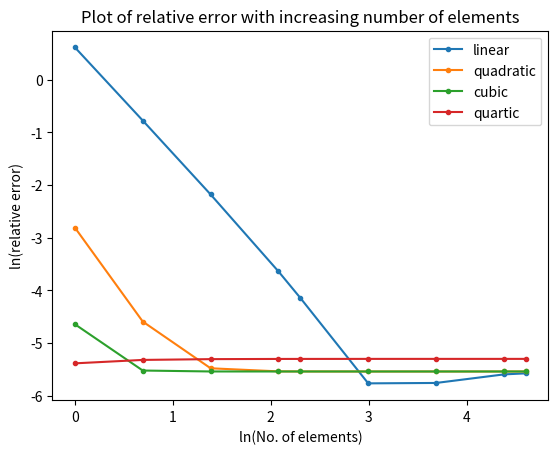

Source code (Python):
import numpy as np
import matplotlib.pyplot as plt
def FEMsolver(n,p,choice,bc1,bc2,aeco,cco,fco):
    def shapefunc(p,co,cod,choice):
        if(choice==1):
            if (p==1):
                co=[[0.5,-0.5],
                    [0.5,0.5]]
                cod=[[-0.5],
                    [0.5]]
            elif (p==2):
                co=[[0,-0.5,0.5],
                    [1,0,-1],
                    [0,0.5,0.5]]
                cod=[[-0.5,1],
                    [0,-2],
                    [0.5,1]]
            elif (p==3):
                co=[[-0.0625,0.0625,0.5625,-0.5625],
                    [0.5625,-1.6875,-0.5625,1.6875],
                    [0.5625,1.6875,-0.5625,-1.6875],
                    [-0.0625,-0.0625,0.5625,0.5625]]
                cod=[[0.0625,1.125,-1.6875],
                    [-1.6875,-1.125,5.0625],
                    [1.6875,-1.125,-5.0625],
                    [-0.0625,1.125,1.6875]]
            elif (p==4):
                co=[[0,0.1667,-0.1667,-0.6667,0.6667],
                    [0,-1.3333,2.6667,1.3333,-2.6667],
                    [1,0,-5,0,4],
                    [0,1.3333,2.6667,-1.3333,-2.6667],
                    [0,-0.1667,-0.1667,0.6667,0.6667]]
                cod=[[0.1667,-0.3333,-2,2.6667],
                    [-1.3333,5.3333,4,-10.6667],
                    [0,-10,0,16],
                    [1.3333,5.3333,-4,-10.6667],
                    [-0.1667,-0.3333,2,2.6667]]
        else:
            if (p==1):
                co=[[0.5,-0.5],
                    [0.5,0.5]]
                cod=[[-0.5],
                    [0.5]]
            elif (p==2):
                co=[[0.5,-0.5,0,0,0],
                    [-0.6124,0,0.6124,0,0],
                    [0.5,0.5,0,0,0]]
                cod=[[-0.5,0],
                    [0,1.2247],
                    [0.5,0]]
            elif (p==3):
                co=[[0.5,-0.5,0,0,0],
                    [0,-0.7906,0,0.7906,0],
                    [-0.6124,0,0.6124,0,0],
                    [0.5,0.5,0,0,0]]
                cod=[[-0.5,0,0,0],
                    [-0.7906,0,2.3717,0],
                    [0,1.2247,0,0],
                    [0.5,0,0,0]]
            elif (p==4):
                co=[[0.5,-0.5,0,0,0],
                    [0.2338,0,-1.4031,0,1.1693],
                    [0,-0.7906,0,0.7906,0],
                    [-0.6124,0,0.6124,0,0],
                    [0.5,0.5,0,0,0]]
                cod=[[-0.5,0,0,0],
                    [0,-2.8062,0,4.6771],
                    [-0.7906,0,2.3717,0],
                    [0,1.2247,0,0],
                    [0.5,0,0,0]]
        return co,cod
    def intg(re):
        coi=np.array([[0.23862,0.46791],[-0.23862,0.46791],[0.66121,0.36076],[-0.66121,0.36076],[0.93247,0.17132],[-0.93247,0.17132]])
        s=0
        for i in range(0,6):
            su=0
            for j in range(0,int(re.shape[0])):
                su=su+(re[j]*coi[i][0]**j)
            s=s+su*coi[i][1]
        return s
    def elemat(ae,c,f,p):
        for i in range(0, p+1):
            for j in range(0, p+1):
                ke[i][j]=(2/h)*intg(np.polynomial.polynomial.polymul(np.polynomial.polynomial.polymul(cod[i],cod[j]),ae[0]))
                ge[i][j]=(h/2)*intg(np.polynomial.polynomial.polymul(np.polynomial.polynomial.polymul(co[i],co[j]),c[0]))
            fe[i][0]=(h/2)*intg(np.polynomial.polynomial.polymul(co[i],f[0]))
        return ke,ge,fe
    def getval(co,x,p,d):
        if(d==0):
            s=0
            for i in range(0,p+1):
                s=s+co[i]*x**i
        else:
            s=0
            for i in range(0,p):
                s=s+co[i]*x**i
        return s
    co=np.zeros((5,5))
    cod=np.zeros((5,5))
    co,cod=shapefunc(p,co,cod,choice)
    if(bc1==2):
        force1=float(input("Enter force= "))
    elif (bc1==1):
        dis1=0
    else:
        spr1=float(input("Enter spring constant= "))
        dev1=float(input("Enter spring deviation= "))

    if(bc2==2):
        force2=0
    elif(bc2==1):
        dis2=float(input("Enter displacement= "))
    else:
        spr2=float(input("Enter spring constant= "))
        dev2=float(input("Enter spring deviation= "))
    h=1/n
    nodloc=np.zeros((n,2))
    for i in range(0,n):
        for j in range(0,2):
            if (i==j==0):
                continue
            elif (j%2==0):
                nodloc[i][j]=nodloc[i-1][j+1]
            else:
                nodloc[i][j]=nodloc[i][j-1]+h
    # print(nodloc)
    K=np.zeros((n*p+1,n*p+1))
    G=np.zeros((n*p+1,n*p+1))
    F=np.zeros((n*p+1,1))
    Q=np.zeros((n*p+1,1))
    for i in range(0,n):
        ke=np.zeros((p+1,p+1))
        ge=np.zeros((p+1,p+1))
        fe=np.zeros((p+1,1))
        sunod=(nodloc[i][0]+nodloc[i][1])/2
        aecof=np.array([[aeco[0][0]+aeco[0][1]*sunod+aeco[0][2]*sunod**2,aeco[0][1]*(h/2)+aeco[0][2]*h*sunod,aeco[0][2]*(h/4)]])
        ccof=np.array([[cco[0][0]+cco[0][1]*sunod+cco[0][2]*sunod**2,cco[0][1]*(h/2)+cco[0][2]*h*sunod,cco[0][2]*(h/4)]])
        fcof=np.array([[fco[0][0]+fco[0][1]*sunod+fco[0][2]*sunod**2,fco[0][1]*(h/2)+fco[0][2]*h*sunod,fco[0][2]*(h/4)]])
        ke,ge,fe=elemat(aecof,ccof,fcof,p)
        # print(ke+ge,"\n",fe)
        if (i==0):
            K[:p+1,:p+1]+=ke
            G[:p+1,:p+1]+=ge
            F[:p+1,0:1]+=fe
        else:
            K[i*p:i*p+p+1,i*p:i*p+p+1]+=ke
            G[i*p:i*p+p+1,i*p:i*p+p+1]+=ge
            F[i*p:i*p+p+1,0:1]+=fe
    KF=K+G
    if (bc1==1):
        for i in range (1,n*p+1):
            F[i]=F[i]-dis1*KF[i][0]
        for i in range(0,n*p+1):
            for j in range (0,n*p+1):
                if(i==0 or j==0):
                    KF[i][j]=0
        KF[0][0]=1
        F[0][0]=dis1
        Q[0][0]=0
    if (bc2==1):
        for i in range (0,n*p):
            F[i]=F[i]-dis2*KF[i][n*p]
        for i in range(0,n*p+1):
            for j in range (0,n*p+1):
                if(i==n*p or j==n*p):
                    KF[i][j]=0
        KF[n*p][n*p]=1
        F[n*p][0]=dis2
        Q[n*p][0]=0
    if (bc1==2):
        Q[0][0]=force1
    if (bc2==2):
        Q[n*p][0]=force2
    if (bc1==3):
        KF[0][0]+=spr1
        Q[0][0]=spr1*dev1
    if (bc2==3):
        KF[n*p][n*p]+=spr2
        Q[n*p][0]=spr2*dev2
    # print(KF,"\n",F)
    U=np.linalg.inv(KF)@(F+Q)
    # print(U)
    x=np.linspace(0,1,1000)
    yh=[]
    yhd=[]
    for i in range(0,n):
        for j in range(0,1000):
            if(x[j]>=nodloc[i][0] and x[j]<=nodloc[i][1]):
                aux=(2*x[j]-(nodloc[i][0]+nodloc[i][1]))/h
                fr=0
                frd=0
                b=0
                for m in range(i*p,i*p+p+1):
                    fr=fr+(U[m][0]*getval(co[b],aux,p,0))
                    frd=frd+(U[m][0]*getval(cod[b],aux,p,1))*(2/h)
                    b=b+1
                yh.append(fr)
                yhd.append(frd)
    ye=[]
    yed=[]
    i=0
    while (i<1):
        #ye.append(-i*i*i/6+(1)*i/2)
        ye.append(((np.e**(-i))*(np.e**(i) - 1)*(-np.e**(i) + np.e**(2)))/(np.e**(2) + 1))
        #yed.append(-i*i/2+(force2+1)/2)
        yed.append((np.e**(2-i)-np.e**(i))/(np.e**(2)+1))
        i=i+0.001
    # print(np.size(yh),np.size(ye))
    if (np.size(yh)<np.size(ye)):
        for i in range(0,(np.size(ye)-np.size(yh))):
            ye.pop()
            yed.pop()
            x=x[:-1]
    elif (np.size(ye)<np.size(yh)):
        for i in range(0,(np.size(yh)-np.size(ye))):
            yh.pop()
            yhd.pop()
    return yh,yhd,ye,yed,x
    # print(np.size(yh))
def strainenergy(ae,fx,fxd,c):
    s=0
    for i in range(0,998):
        fx1=ae*fxd[i]**2+c*fx[i]**2
        fx2=ae*fxd[i+1]**2+c*fx[i]**2
        s=s+0.5*(fx1+fx2)*(x[i+1]-x[i])
    return s
nelem=[1,2,4,8,10,20,40,80,100]
order=[1,2,3,4]
choice=1
aeco=np.zeros((1,3))
cco=np.zeros((1,3))
fco=np.zeros((1,3))
aep=0
for i in range (0,aep+1):
    aeco[0][i]=1
cp=0
for i in range (0,cp+1):
    cco[0][0]=1
fp=0
for i in range (0,fp+1):
    fco[0][0]=1
bc1=1
bc2=2
for p in order:
    yh,yhd,ye,yed,x=FEMsolver(1,p,choice,bc1,bc2,aeco,cco,fco)
  #  line1, =plt.plot(x,yh, label="1 element")
    yh,yhd,ye,yed,x=FEMsolver(10,p,choice,bc1,bc2,aeco,cco,fco)
 #   line2, =plt.plot(x,yh, label="10 element")
    yh,yhd,ye,yed,x=FEMsolver(20,p,choice,bc1,bc2,aeco,cco,fco)
#    line3, =plt.plot(x,yh, label="20 element")
    yh,yhd,ye,yed,x=FEMsolver(40,p,choice,bc1,bc2,aeco,cco,fco)
   # line4, =plt.plot(x,yh, label="40 element")
    yh,yhd,ye,yed,x=FEMsolver(80,p,choice,bc1,bc2,aeco,cco,fco)
  #  line7, =plt.plot(x,yh, label="80 element")
    yh,yhd,ye,yed,x=FEMsolver(100,p,choice,bc1,bc2,aeco,cco,fco)
 #   line5, =plt.plot(x,yh, label="100 element")
   # line6, =plt.plot(x,ye, label="exact")
  #  plt.legend(handles=[line1, line2, line3, line4, line7, line5, line6])
   # plt.title("Plot of FEM with exact solution")
  #  plt.xlabel("x")
 #   plt.ylabel("u")
#    plt.show()
for p in order:
    yh,yhd,ye,yed,x=FEMsolver(1,p,choice,bc1,bc2,aeco,cco,fco)
  #  line1, =plt.plot(x,yhd, label="1 element")
    yh,yhd,ye,yed,x=FEMsolver(10,p,choice,bc1,bc2,aeco,cco,fco)
 #   line2, =plt.plot(x,yhd, label="10 element")
    yh,yhd,ye,yed,x=FEMsolver(20,p,choice,bc1,bc2,aeco,cco,fco)
#    line3, =plt.plot(x,yhd, label="20 element")
    yh,yhd,ye,yed,x=FEMsolver(40,p,choice,bc1,bc2,aeco,cco,fco)
  #  line4, =plt.plot(x,yhd, label="40 element")
    yh,yhd,ye,yed,x=FEMsolver(80,p,choice,bc1,bc2,aeco,cco,fco)
 #   line7, =plt.plot(x,yhd, label="80 element")
    yh,yhd,ye,yed,x=FEMsolver(100,p,choice,bc1,bc2,aeco,cco,fco)
 #   line5, =plt.plot(x,yhd, label="100 element")
#    line6, =plt.plot(x,yed, label="exact")
#    plt.legend(handles=[line1, line2, line3, line4, line7, line5, line6])
 #   plt.title("Plot of derivatives")
  #  plt.xlabel("x")
   # plt.ylabel("F")
#    plt.show()
error=[]
lnn=[]
energy=[]
energyerr=[]
energynorma=[]
for n in nelem: 
    yh,yhd,ye,yed,x=FEMsolver(n,1,choice,bc1,bc2,aeco,cco,fco)
    er=np.log(np.linalg.norm(np.array(ye)-np.array(yh)))
    uex=np.linalg.norm(np.array(ye))
    energynorm=np.linalg.norm(np.array(ye)-np.array(yh))
    error.append(er)
    energynorma.append(np.log(energynorm/uex))
    lnn.append(np.log(n))
    strar=np.array(ye)-np.array(yh)
    strard=np.array(yed)-np.array(yhd)
    eg=strainenergy(1,yhd,yh,0)
    erreg=strainenergy(1,strard,strar,0)
    energyerr.append(erreg)
    energy.append(eg)
print(lnn,error)
line1,=plt.plot(lnn,error, label="linear",marker=".")
error=[]
lnn=[]
energy=[]
energyerr=[]
energynorma=[]
for n in nelem: 
    yh,yhd,ye,yed,x=FEMsolver(n,2,choice,bc1,bc2,aeco,cco,fco)
    er=np.log(np.linalg.norm(np.array(ye)-np.array(yh)))
    uex=np.linalg.norm(np.array(ye))
    energynorm=np.linalg.norm(np.array(ye)-np.array(yh))
    error.append(er)
    energynorma.append(np.log(energynorm/uex))
    lnn.append(np.log(n))
    strar=np.array(ye)-np.array(yh)
    strard=np.array(yed)-np.array(yhd)
    eg=strainenergy(1,yhd,yh,0)
    erreg=strainenergy(1,strard,strar,0)
    energyerr.append(erreg)
    energy.append(eg)
print(lnn,error)
line2,=plt.plot(lnn,error, label="quadratic",marker=".")
error=[]
lnn=[]
energy=[]
energyerr=[]
energynorma=[]
for n in nelem: 
    yh,yhd,ye,yed,x=FEMsolver(n,3,choice,bc1,bc2,aeco,cco,fco)
    er=np.log(np.linalg.norm(np.array(ye)-np.array(yh)))
    uex=np.linalg.norm(np.array(ye))
    energynorm=np.linalg.norm(np.array(ye)-np.array(yh))
    error.append(er)
    energynorma.append(np.log(energynorm/uex))
    lnn.append(np.log(n))
    strar=np.array(ye)-np.array(yh)
    strard=np.array(yed)-np.array(yhd)
    eg=strainenergy(1,yhd,yh,0)
    erreg=strainenergy(1,strard,strar,0)
    energyerr.append(erreg)
    energy.append(eg)
print(lnn,error)
line3,=plt.plot(lnn,error, label="cubic",marker=".")
error=[]
lnn=[]
energy=[]
energyerr=[]
energynorma=[]
energyexact=[]
for n in nelem: 
    yh,yhd,ye,yed,x=FEMsolver(n,4,choice,bc1,bc2,aeco,cco,fco)
    er=np.log(np.linalg.norm(np.array(ye)-np.array(yh)))
    uex=np.linalg.norm(np.array(ye))
    energynorm=np.linalg.norm(np.array(ye)-np.array(yh))
    error.append(er)
    energynorma.append(np.log(energynorm/uex))
    lnn.append(np.log(n))
    strar=np.array(ye)-np.array(yh)
    strard=np.array(yed)-np.array(yhd)
    eg=strainenergy(1,yhd,yh,0)
    energyexact.append(strainenergy(1,yed,ye,0))
    erreg=strainenergy(1,strard,strar,0)
    energyerr.append(erreg)
    energy.append(eg)
print(lnn,error)
line4,=plt.plot(lnn,error, label="quartic",marker=".")
#line5,=plt.plot(nelem,energyexact, label="exact", marker=".")
plt.legend(handles=[line1, line2, line3, line4])
plt.title("Plot of relative error with increasing number of elements")
plt.ylabel("ln(relative error)")
plt.xlabel("ln(No. of elements)")
plt.show()

# er=0
# for i in range(0,999):
#     er=er+((ye[i]-yh[i])**2)
# e=np.sqrt(er/1000)*100
# print ("RMSE error%= ",e,"%")
# plt.plot(yh)
# plt.plot(ye)
# plt.show()
# plt.plot(yhd)
# plt.plot(yed)
# plt.show()
